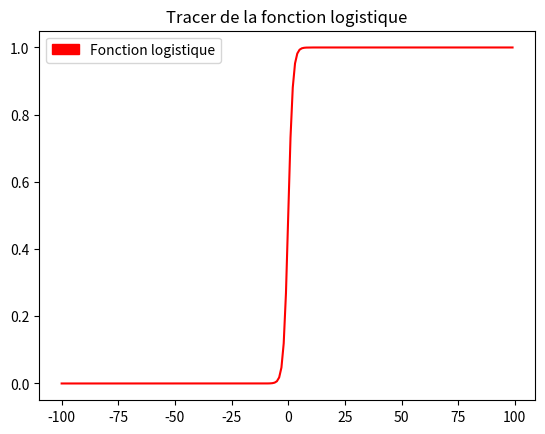

Reproduce this figure in Python.
# -*- coding: utf-8 -*-
"""
Created on Thu May 27 18:13:21 2021

[redacted]
"""

import matplotlib.pyplot as plt
import numpy as np 
import matplotlib.patches as mpatches
f= lambda x : 1/(1+np.exp(-x))

x= np.arange(-100,100,1)

y = f(x)
plt.plot(x,y,color="red")
red_patch = mpatches.Patch(color='red', label='Fonction logistique')
plt.legend(handles=[red_patch])
plt.title('Tracer de la fonction logistique')
